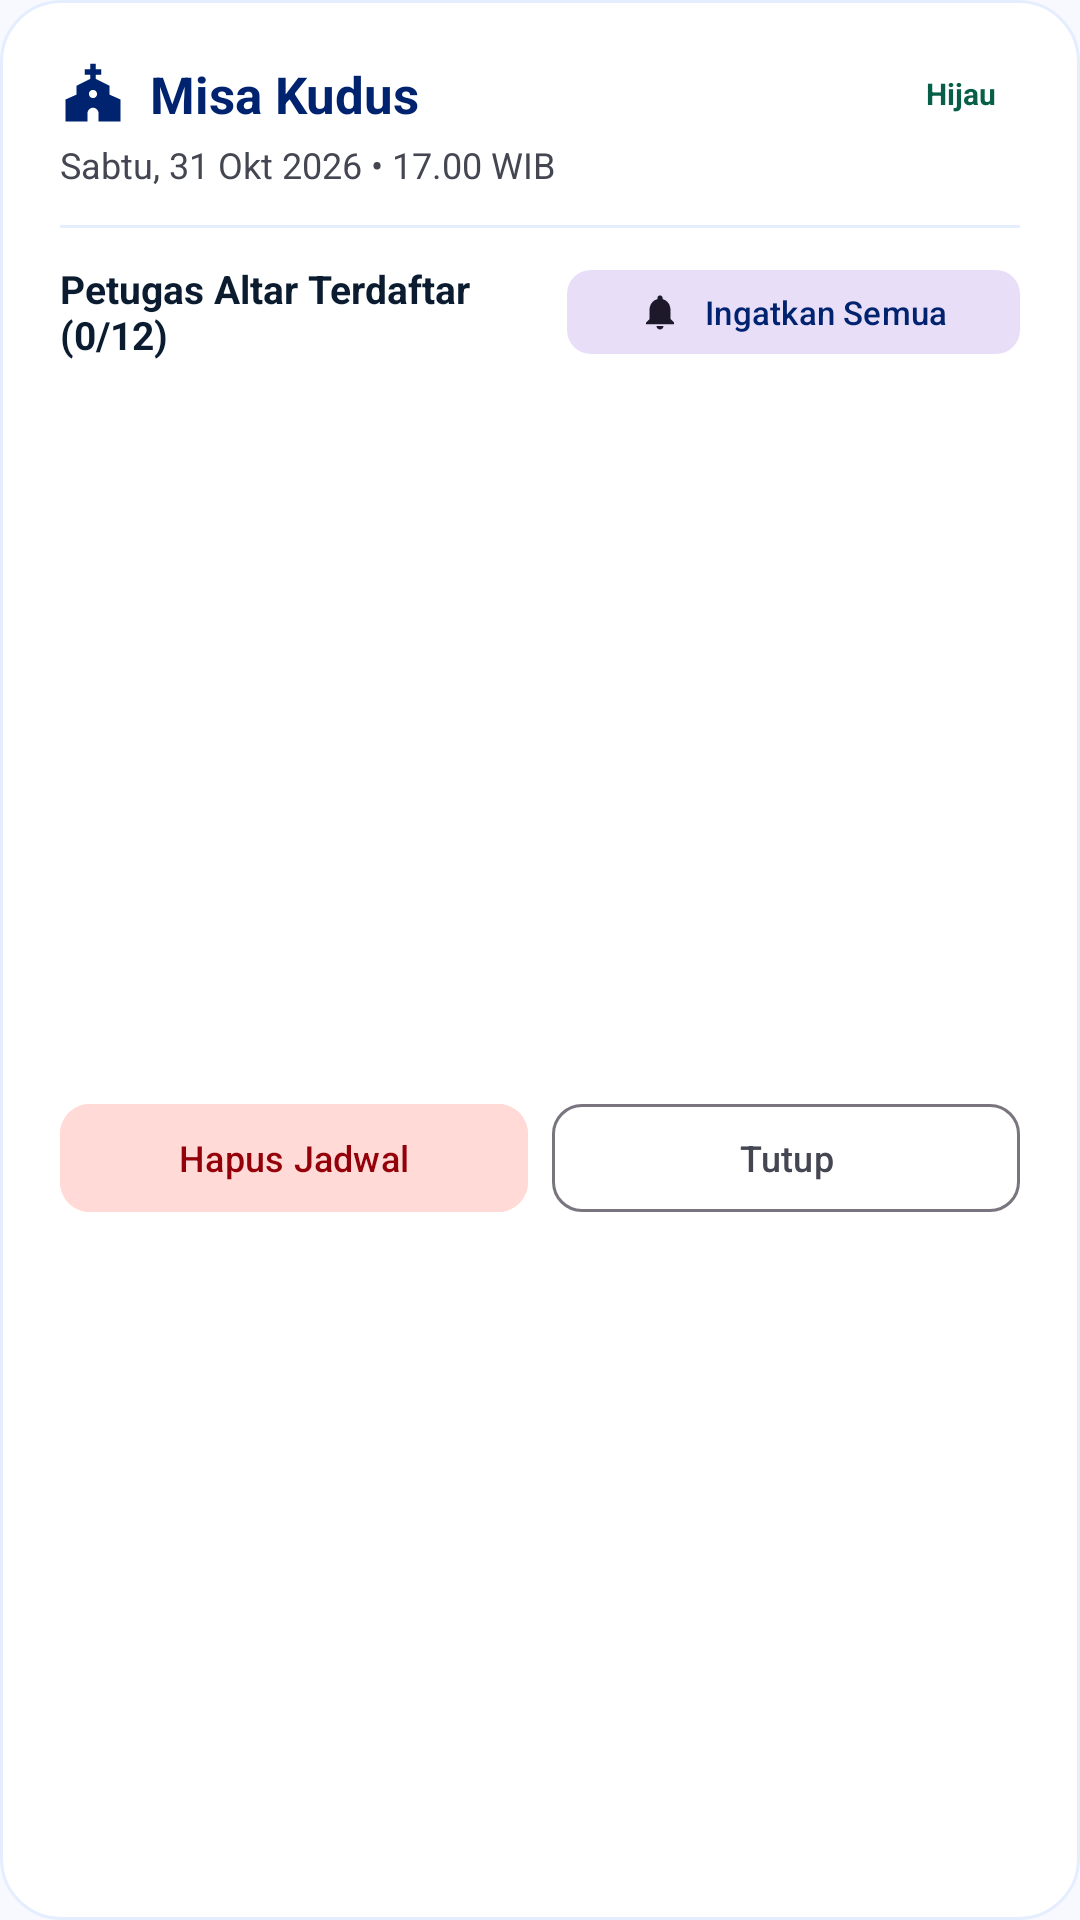

Layout XML and referenced resources for this Android screen:
<!-- AndroidManifest.xml: application theme Theme.SiDinarRegina -->
<!-- res/layout/dialog_schedule_roster.xml -->
<?xml version="1.0" encoding="utf-8"?>
<LinearLayout xmlns:android="http://schemas.android.com/apk/res/android"
    xmlns:app="http://schemas.android.com/apk/res-auto"
    android:layout_width="match_parent"
    android:layout_height="wrap_content"
    android:orientation="vertical"
    android:padding="20dp"
    android:background="@drawable/bg_card_lowest">

    
    <LinearLayout
        android:layout_width="match_parent"
        android:layout_height="wrap_content"
        android:gravity="center_vertical"
        android:orientation="horizontal">

        <ImageView
            android:layout_width="22dp"
            android:layout_height="22dp"
            android:src="@drawable/ic_church"
            app:tint="@color/primary" />

        <TextView
            android:id="@+id/tvRosterJudulMisa"
            android:layout_width="0dp"
            android:layout_height="wrap_content"
            android:layout_marginStart="8dp"
            android:layout_weight="1"
            android:text="Misa Kudus"
            android:textColor="@color/primary"
            android:textSize="17sp"
            android:textStyle="bold" />

        <TextView
            android:id="@+id/tvRosterWarnaBadge"
            android:layout_width="wrap_content"
            android:layout_height="wrap_content"
            android:background="@drawable/bg_badge_emerald"
            android:paddingHorizontal="8dp"
            android:paddingVertical="3dp"
            android:text="Hijau"
            android:textColor="@color/emerald_800"
            android:textSize="10sp"
            android:textStyle="bold" />
    </LinearLayout>

    <TextView
        android:id="@+id/tvRosterWaktu"
        android:layout_width="match_parent"
        android:layout_height="wrap_content"
        android:layout_marginTop="4dp"
        android:text="Sabtu, 31 Okt 2026 • 17.00 WIB"
        android:textColor="@color/on_surface_variant"
        android:textSize="12sp" />

    <TextView
        android:id="@+id/tvRosterSelebran"
        android:layout_width="match_parent"
        android:layout_height="wrap_content"
        android:layout_marginTop="2dp"
        android:text=""
        android:visibility="gone"
        android:textColor="@color/secondary"
        android:textSize="11sp"
        android:textStyle="italic" />

    <View
        android:layout_width="match_parent"
        android:layout_height="1dp"
        android:layout_marginTop="12dp"
        android:layout_marginBottom="10dp"
        android:background="@color/surface_container" />

    
    <LinearLayout
        android:layout_width="match_parent"
        android:layout_height="wrap_content"
        android:gravity="center_vertical"
        android:orientation="horizontal">

        <TextView
            android:id="@+id/tvRosterCount"
            android:layout_width="0dp"
            android:layout_height="wrap_content"
            android:layout_weight="1"
            android:text="Petugas Altar Terdaftar (0/12)"
            android:textColor="@color/on_surface"
            android:textSize="13sp"
            android:textStyle="bold" />

        <com.google.android.material.button.MaterialButton
            android:id="@+id/btnRosterRemindAll"
            style="@style/Widget.Material3.Button.TonalButton"
            android:layout_width="wrap_content"
            android:layout_height="36dp"
            android:text="Ingatkan Semua"
            android:textSize="11sp"
            android:textColor="@color/primary"
            app:icon="@drawable/ic_bell"
            app:iconSize="14dp"
            app:cornerRadius="8dp" />
    </LinearLayout>

    
    <TextView
        android:id="@+id/tvRosterEmpty"
        android:layout_width="match_parent"
        android:layout_height="wrap_content"
        android:gravity="center"
        android:padding="20dp"
        android:text="Belum ada misdinar yang mendaftar tugas pada misa ini."
        android:textColor="@color/on_surface_variant"
        android:textSize="12sp"
        android:visibility="gone" />

    
    <androidx.recyclerview.widget.RecyclerView
        android:id="@+id/rvRosterMembers"
        android:layout_width="match_parent"
        android:layout_height="220dp"
        android:layout_marginTop="8dp" />

    
    <LinearLayout
        android:layout_width="match_parent"
        android:layout_height="wrap_content"
        android:layout_marginTop="14dp"
        android:gravity="center_vertical"
        android:orientation="horizontal">

        <com.google.android.material.button.MaterialButton
            android:id="@+id/btnDeleteSchedule"
            style="@style/Widget.Material3.Button.TonalButton"
            android:layout_width="0dp"
            android:layout_height="44dp"
            android:layout_weight="1"
            android:layout_marginEnd="8dp"
            android:backgroundTint="@color/error_container"
            android:text="Hapus Jadwal"
            android:textColor="@color/on_error_container"
            android:textSize="12sp"
            app:icon="@drawable/ic_delete"
            app:iconTint="@color/on_error_container"
            app:iconSize="16dp"
            app:cornerRadius="10dp" />

        <com.google.android.material.button.MaterialButton
            android:id="@+id/btnCloseRoster"
            style="@style/Widget.Material3.Button.OutlinedButton"
            android:layout_width="0dp"
            android:layout_height="44dp"
            android:layout_weight="1"
            android:text="Tutup"
            android:textColor="@color/on_surface_variant"
            android:textSize="12sp"
            app:cornerRadius="10dp" />
    </LinearLayout>

</LinearLayout>
<!-- resources referenced by this layout -->
<resources>
  <color name="emerald_800">#065F46</color>
  <color name="error_container">#FFDAD6</color>
  <color name="on_error_container">#93000A</color>
  <color name="on_surface">#0B1C30</color>
  <color name="on_surface_variant">#444651</color>
  <color name="primary">#00236F</color>
  <color name="secondary">#904D00</color>
  <color name="surface_container">#E5EEFF</color>
  <!-- drawable bg_card_lowest (drawable) -->
  <?xml version="1.0" encoding="utf-8"?>
  <shape xmlns:android="http://schemas.android.com/apk/res/android"
      android:shape="rectangle">
      <solid android:color="@color/surface_container_lowest" />
      <stroke
          android:width="1dp"
          android:color="@color/surface_container" />
      <corners android:radius="20dp" />
  </shape>
  <!-- drawable ic_bell (drawable) -->
  <vector xmlns:android="http://schemas.android.com/apk/res/android"
      android:width="24dp"
      android:height="24dp"
      android:viewportWidth="24"
      android:viewportHeight="24">
      <path
          android:fillColor="@color/primary"
          android:pathData="M12,22c1.1,0 2,-0.9 2,-2h-4c0,1.1 0.9,2 2,2zM18,16v-5c0,-3.07 -1.63,-5.64 -4.5,-6.32V4c0,-0.83 -0.67,-1.5 -1.5,-1.5s-1.5,0.67 -1.5,1.5v0.68C7.64,5.36 6,7.92 6,11v5l-2,2v1h16v-1l-2,-2z"/>
  </vector>
  <!-- drawable ic_church (drawable) -->
  <vector xmlns:android="http://schemas.android.com/apk/res/android"
      android:width="24dp"
      android:height="24dp"
      android:viewportWidth="24"
      android:viewportHeight="24">
    <path
        android:fillColor="@android:color/white"
        android:pathData="M18,12.22V9l-5,-2.5V5h2V3h-2V1h-2v2H9v2h2v1.5L6,9v3.22L2,14v8h8v-3c0,-1.1 0.9,-2 2,-2s2,0.9 2,2v3h8v-8l-4,-1.78zM12,13.5c-0.83,0 -1.5,-0.67 -1.5,-1.5s0.67,-1.5 1.5,-1.5 1.5,0.67 1.5,1.5 -0.67,1.5 -1.5,1.5z"/>
  </vector>
  <style name="Theme.SiDinarRegina" parent="Theme.Material3.DayNight.NoActionBar">
          <item name="colorPrimary">@color/primary</item>
          <item name="colorSecondary">@color/secondary</item>
          <item name="android:statusBarColor">@color/primary</item>
          <item name="android:navigationBarColor">@color/background</item>
          <item name="android:windowBackground">@color/background</item>
      </style>
  <color name="surface_container_lowest">#FFFFFF</color>
  <color name="background">#F8F9FF</color>
</resources>
